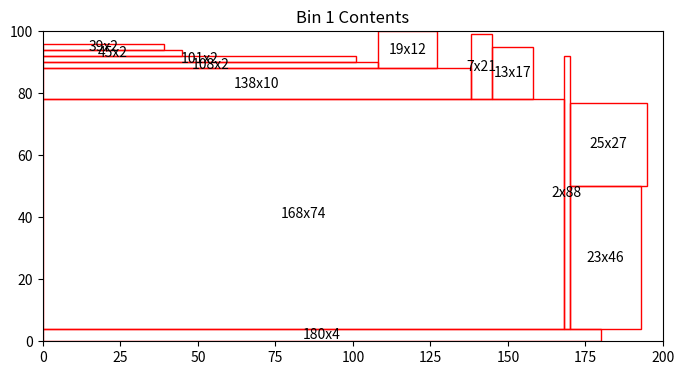
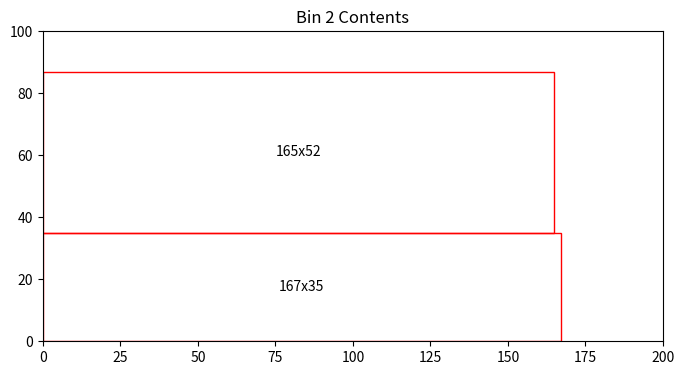
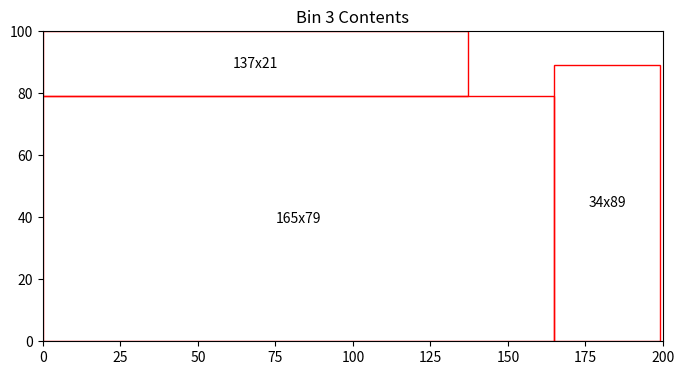
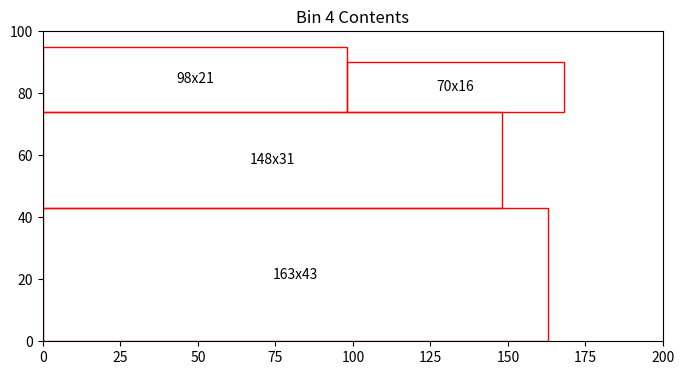
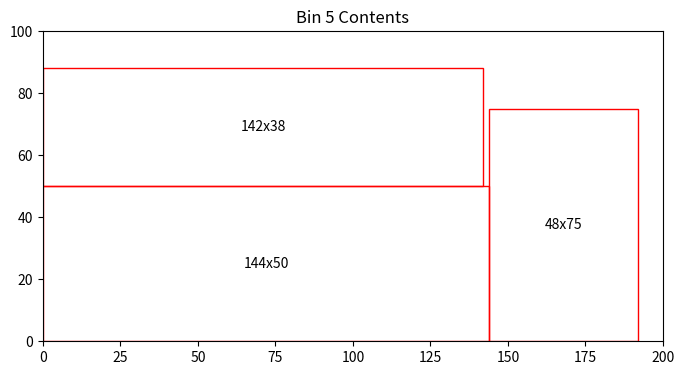
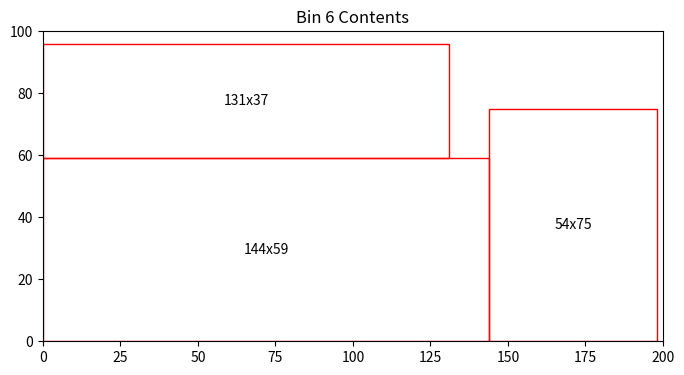
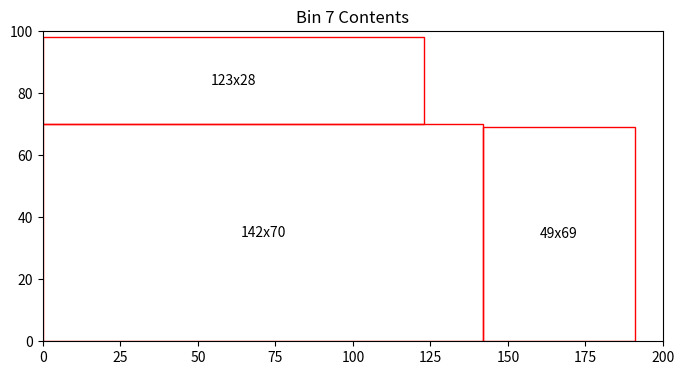
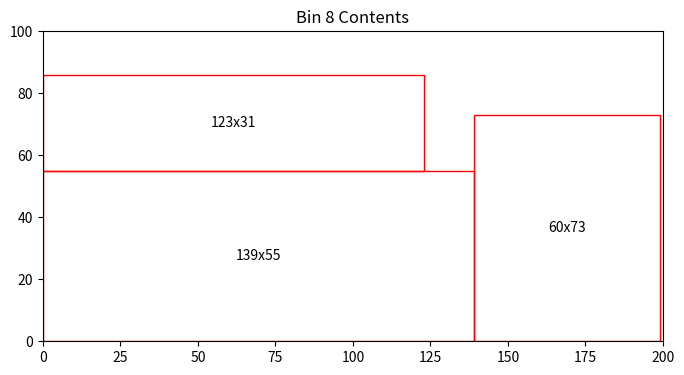
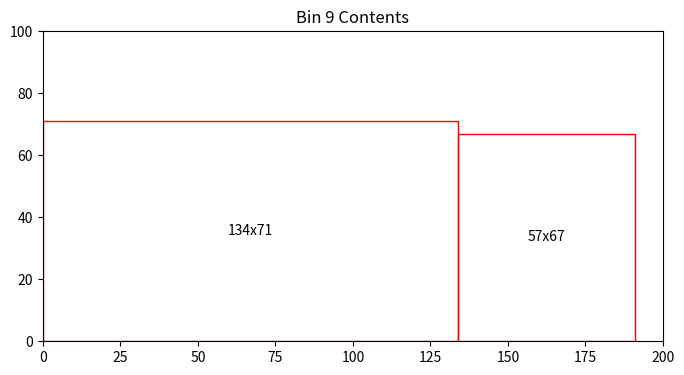
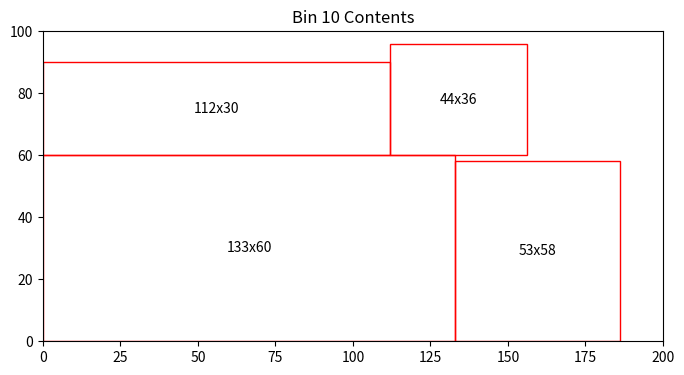
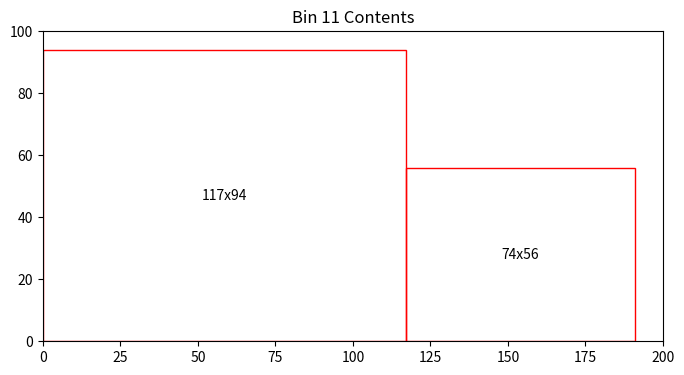
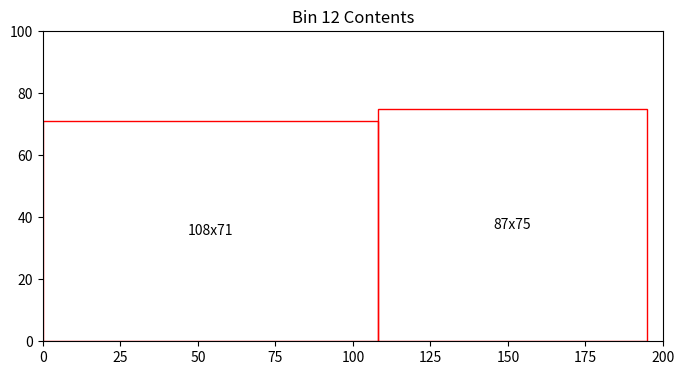
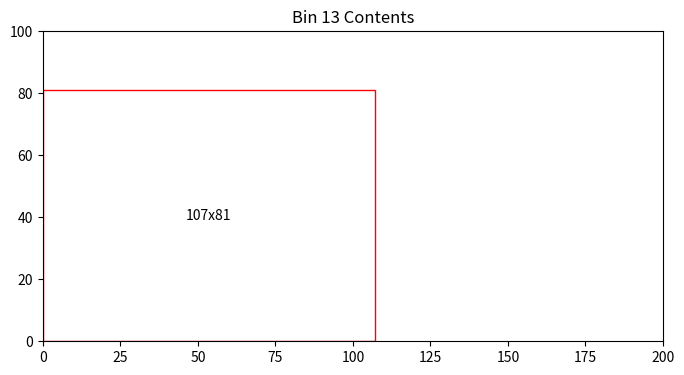
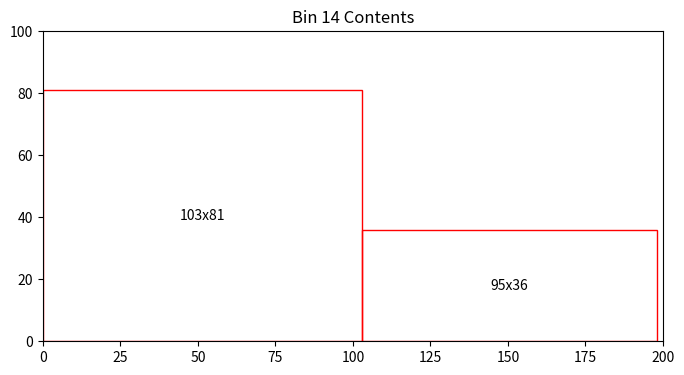
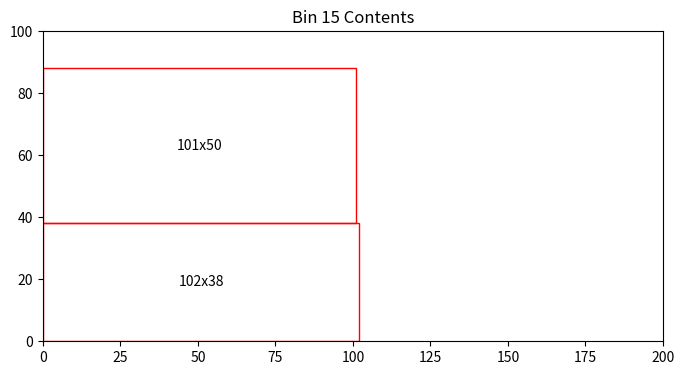
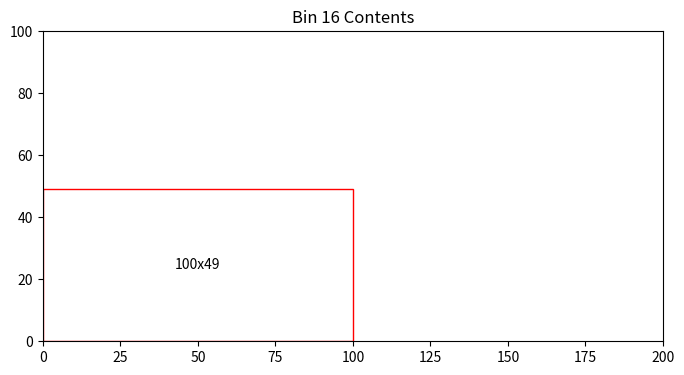

Write the Python code that produced these figures, in order.

import numpy as np
from typing import List, Tuple

def heuristics_v1(demand: np.ndarray, capacities: Tuple[int, int]) -> List[List[Tuple[int, int, int]]]:
    bin_width, bin_height = capacities
    items = [(i, width, height) for i, (width, height) in enumerate(demand)]
    
    # Sort items by the larger dimension (height) then by smaller dimension (width)
    items.sort(key=lambda x: (-max(x[1], x[2]), min(x[1], x[2])))

    # List to hold the bins
    bins = []

    def fits_in_bin(bin_items, item, bin_width, bin_height):
        def is_position_valid(occupied_positions, x, y, item_w, item_h):
            for ox, oy, ow, oh in occupied_positions:
                if not (x + item_w <= ox or x >= ox + ow or y + item_h <= oy or y >= oy + oh):
                    return False
            return True

        occupied_positions = []
        for i, (index, x, y, w, h) in enumerate(bin_items):
            occupied_positions.append((x, y, w, h))

        for x in range(bin_width - item[1] + 1):
            for y in range(bin_height - item[2] + 1):
                if is_position_valid(occupied_positions, x, y, item[1], item[2]):
                    return (x, y)
        return None
    
    for item in items:
        placed = False
        for bin_index, bin_items in enumerate(bins):
            position = fits_in_bin(bin_items, item, bin_width, bin_height)
            if position:
                x, y = position
                bin_items.append((item[0], x, y, item[1], item[2]))
                placed = True
                break
        
        if not placed:
            new_bin = [(item[0], 0, 0, item[1], item[2])]
            bins.append(new_bin)
    
    # Convert to required output format
    result = []
    for bin_items in bins:
        bin_result = [(index, x, y) for index, x, y, _, _ in bin_items]
        result.append(bin_result)

    return result

import numpy as np
import matplotlib.pyplot as plt
import matplotlib.patches as patches
from typing import List, Tuple
import random
import numpy as np

import numpy as np
from typing import List, Tuple




def plot_rectangles(bin_number: int, bin: List[Tuple[int, int, int]], demand: np.ndarray, bin_capacities: Tuple[int, int]) -> float:
    fig, ax = plt.subplots(1, figsize=(8, 8))
    ax.set_title(f'Bin {bin_number} Contents')
    bin_width, bin_height = bin_capacities
    ax.set_xlim(0, bin_width)
    ax.set_ylim(0, bin_height)
    
    total_block_area = 0
    
    for item, x, y in bin:
        width, height = demand[item]
        rect_patch = patches.Rectangle((x, y), width, height, linewidth=1, edgecolor='r', facecolor='none')
        ax.add_patch(rect_patch)
        ax.text(x + width / 2, y + height / 2, f'{width}x{height}', ha='center', va='center')
        total_block_area += width * height

    bin_area = bin_width * bin_height
    area_left = bin_area - total_block_area

    plt.gca().set_aspect('equal', adjustable='box')
    plt.show()

    return area_left




class Rectangle:
    def __init__(self, width, height):
        self.width = width
        self.height = height
    def __repr__(self):
        return f"Rectangle({self.width}, {self.height})"

def generate_rectangles(num_rectangles):
    rectangles = []
    for _ in range(num_rectangles):
        width = random.randint(1, 200)  # Adjust range as needed
        height = random.randint(1, 100)  # Adjust range as needed
        rectangles.append(Rectangle(width, height))
    return rectangles

def rectangles_to_array(rectangles):
    # Create an array where each row is [width, height] of a rectangle
    data = np.array([[rect.width, rect.height] for rect in rectangles])
    return data

# Example of generating and converting rectangles
rectangles = generate_rectangles(50)
rectangles_array = rectangles_to_array(rectangles)

# Print the resulting array
print(rectangles_array)

bin_capacities = (200, 100)

bins = heuristics_v1(rectangles_array, bin_capacities)

total_bins = len(bins)
total_area_left = 0

for bin_number, bin in enumerate(bins, start=1):
    area_left = plot_rectangles(bin_number, bin, rectangles_array, bin_capacities)
    total_area_left += area_left
    print(f'Bin {bin_number} has {area_left:.2f} units of area left')

print(f'Total number of bins = {total_bins}')
print(f'Total area left in bins = {total_area_left:.2f}')

result = {
    'total_bins': total_bins,
    'total_area_left': total_area_left
}